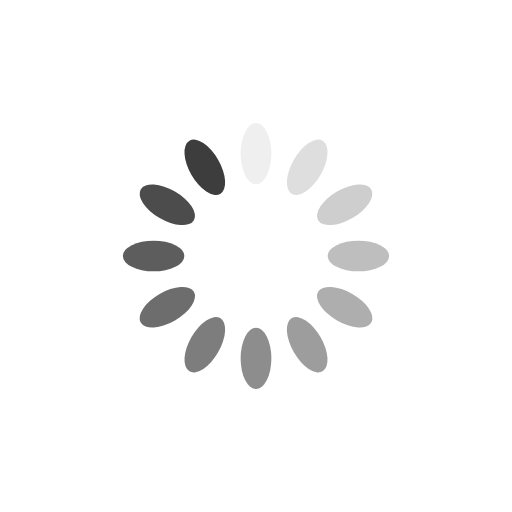
t = 0.00 s
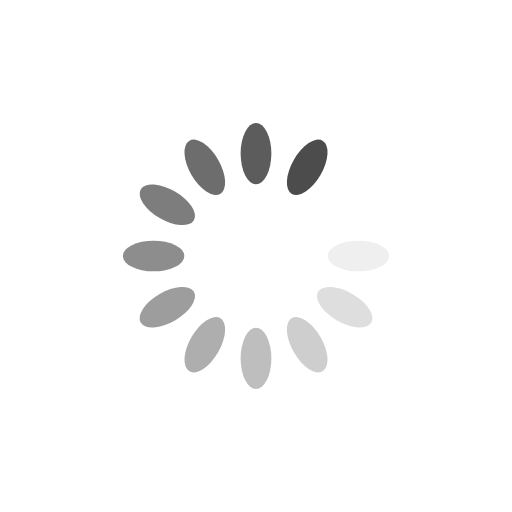
t = 0.33 s
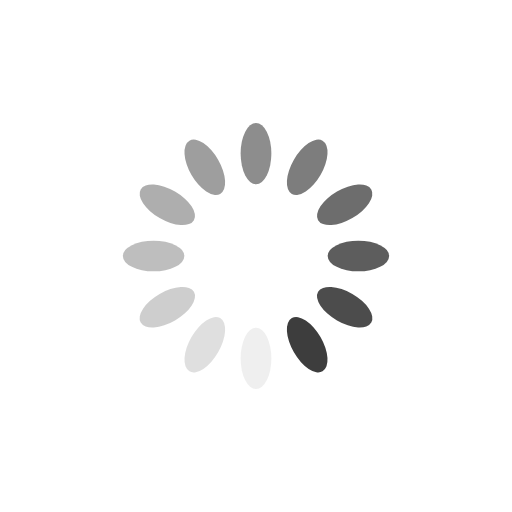
t = 0.67 s
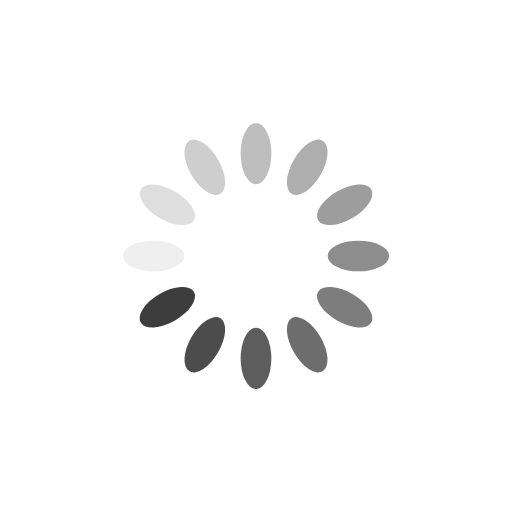
t = 1.00 s

The animated SVG that drew these frames (rendered in a browser with its animation timeline set to each time). Animation: 12 SMIL elements (animate=12); one cycle of 1.33 s, repeats indefinitely.

<svg xmlns="http://www.w3.org/2000/svg" xmlns:xlink="http://www.w3.org/1999/xlink" viewBox="0 0 100 100" preserveAspectRatio="xMidYMid">
<g transform="rotate(0 50 50)">
  <rect x="47" y="24" rx="3" ry="6" width="6" height="12" fill="#3d3d3d">
    <animate attributeName="opacity" values="1;0" keyTimes="0;1" dur="1.333333333333333s" begin="-1.2222222222222219s" repeatCount="indefinite"></animate>
  </rect>
</g><g transform="rotate(30 50 50)">
  <rect x="47" y="24" rx="3" ry="6" width="6" height="12" fill="#3d3d3d">
    <animate attributeName="opacity" values="1;0" keyTimes="0;1" dur="1.333333333333333s" begin="-1.111111111111111s" repeatCount="indefinite"></animate>
  </rect>
</g><g transform="rotate(60 50 50)">
  <rect x="47" y="24" rx="3" ry="6" width="6" height="12" fill="#3d3d3d">
    <animate attributeName="opacity" values="1;0" keyTimes="0;1" dur="1.333333333333333s" begin="-0.9999999999999998s" repeatCount="indefinite"></animate>
  </rect>
</g><g transform="rotate(90 50 50)">
  <rect x="47" y="24" rx="3" ry="6" width="6" height="12" fill="#3d3d3d">
    <animate attributeName="opacity" values="1;0" keyTimes="0;1" dur="1.333333333333333s" begin="-0.8888888888888887s" repeatCount="indefinite"></animate>
  </rect>
</g><g transform="rotate(120 50 50)">
  <rect x="47" y="24" rx="3" ry="6" width="6" height="12" fill="#3d3d3d">
    <animate attributeName="opacity" values="1;0" keyTimes="0;1" dur="1.333333333333333s" begin="-0.7777777777777777s" repeatCount="indefinite"></animate>
  </rect>
</g><g transform="rotate(150 50 50)">
  <rect x="47" y="24" rx="3" ry="6" width="6" height="12" fill="#3d3d3d">
    <animate attributeName="opacity" values="1;0" keyTimes="0;1" dur="1.333333333333333s" begin="-0.6666666666666665s" repeatCount="indefinite"></animate>
  </rect>
</g><g transform="rotate(180 50 50)">
  <rect x="47" y="24" rx="3" ry="6" width="6" height="12" fill="#3d3d3d">
    <animate attributeName="opacity" values="1;0" keyTimes="0;1" dur="1.333333333333333s" begin="-0.5555555555555555s" repeatCount="indefinite"></animate>
  </rect>
</g><g transform="rotate(210 50 50)">
  <rect x="47" y="24" rx="3" ry="6" width="6" height="12" fill="#3d3d3d">
    <animate attributeName="opacity" values="1;0" keyTimes="0;1" dur="1.333333333333333s" begin="-0.44444444444444436s" repeatCount="indefinite"></animate>
  </rect>
</g><g transform="rotate(240 50 50)">
  <rect x="47" y="24" rx="3" ry="6" width="6" height="12" fill="#3d3d3d">
    <animate attributeName="opacity" values="1;0" keyTimes="0;1" dur="1.333333333333333s" begin="-0.33333333333333326s" repeatCount="indefinite"></animate>
  </rect>
</g><g transform="rotate(270 50 50)">
  <rect x="47" y="24" rx="3" ry="6" width="6" height="12" fill="#3d3d3d">
    <animate attributeName="opacity" values="1;0" keyTimes="0;1" dur="1.333333333333333s" begin="-0.22222222222222218s" repeatCount="indefinite"></animate>
  </rect>
</g><g transform="rotate(300 50 50)">
  <rect x="47" y="24" rx="3" ry="6" width="6" height="12" fill="#3d3d3d">
    <animate attributeName="opacity" values="1;0" keyTimes="0;1" dur="1.333333333333333s" begin="-0.11111111111111109s" repeatCount="indefinite"></animate>
  </rect>
</g><g transform="rotate(330 50 50)">
  <rect x="47" y="24" rx="3" ry="6" width="6" height="12" fill="#3d3d3d">
    <animate attributeName="opacity" values="1;0" keyTimes="0;1" dur="1.333333333333333s" begin="0s" repeatCount="indefinite"></animate>
  </rect>
</g>
</svg>
